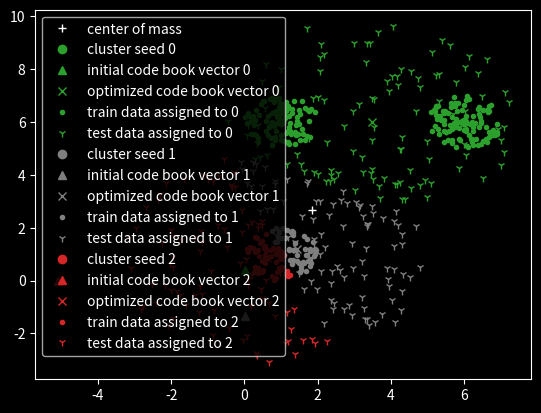

Here is the Python script that generated this plot:
import numpy as np
import matplotlib.pyplot as plt
import logging
import os
import typing

from matplotlib import colors as mpl_colors
from scipy.optimize import minimize


def generate_test_data(cluster_seeds: np.ndarray, n, max_dif):
    dim = cluster_seeds.shape[1]
    array = np.zeros((n * cluster_seeds.shape[0], dim))
    index = 0
    for seed in cluster_seeds:
        for i in range(n):
            while True:
                v = seed + np.random.choice([-1, 1], 2) * max_dif * np.random.uniform(size=dim)
                if np.linalg.norm(seed - v, ord=2) <= max_dif:
                    break
            array[index] += v
            index += 1

    return array


# noinspection PyArgumentList
class KMeansClassifier:
    """
    This classifier splits un
    """

    def __init__(self, k: int,
                 train_data: np.ndarray,
                 norm: int = 2,
                 method='Nelder-Mead',
                 cb0=None,
                 train_data_init_cb=False,
                 max_iterations=11,
                 epsilon=1e-3,
                 allow_code_book_pruning=False):
        """
        This classifier tries to split a given data set into k classes, by assigning them to the point of mass of the
        nearest cluster.
        :param k: amount of classes
        :param train_data: data used for training
        :param norm: [OPTIONAL] used for determining the distance between points
        :param method: [OPTIONAL] used method for minimize solver. The Nelder-Mead method works just fine for most
        circumstances
        :param cb0: [OPTIONAL] initial guess for the initial cluster points. this may drastically improve the results
        because if unset the classifier will pick code book at random
        :param train_data_init_cb: [OPTIONAL] if set to True (cb0 is none) random points from train data will be used as
        initial code_book (use when the samples sizes of each cluster alike)
        :param max_iterations: [OPTIONAL] the maximum amount of steps allowed for code_book optimisation
        :param epsilon: [OPTIONAL] this determines the maximum discrepancy between optimization scores
        :param allow_code_book_pruning: [OPTIONAL] I noticed that in some cases a code_book vector remains unassigned
        When set to true these kind of vectors will be removed.
        """
        # assign values
        self.k = k
        self.train_data = train_data
        self.norm = norm
        self.method = method

        # get init code_book
        self.init_code_book = cb0 if cb0 is not None else self.__generate_init_code_book(k, train_data.shape[1],
                                                                                         train_data.min(),
                                                                                         tra_data.max())
        self.init_code_book = cb0 if cb0 is not None \
            else train_data[np.random.choice(tra_data.shape[0], k), :] if train_data_init_cb \
            else self.__generate_init_code_book(k, train_data.shape[1], train_data.min(), tra_data.max())

        # Optimize code book
        self.optimized_code_book, self.assignment_matrix, self.code_book_history = self.expectation_maximization(
            self.init_code_book,
            self.train_data, epsilon,
            max_iterations,
            allow_code_book_pruning)

    def predict_cluster(self, data: np.ndarray, code_book=None):
        """
        Predict unlabeled data based on a pre trained code_book
        :param data: data to classify
        :param code_book: [OPTIONAL] maybe useful to animate convergence
        :return:
        """
        if code_book is not None:
            return self.__generate_assignment_matrix(code_book, data)
        return self.__generate_assignment_matrix(self.optimized_code_book, data)

    def expectation_maximization(self, code_book: np.ndarray, train_data: np.ndarray, epsilon: float,
                                 max_iteration: int, allow_code_book_pruning: bool = False) -> typing.Tuple[
        np.ndarray, np.ndarray, typing.List[np.ndarray]]:
        """
        Function optimise the code book.
        :param code_book: Initial guesses for the code_book
        :param train_data: Data used for code book optimisation
        :param epsilon: this determines the maximum discrepancy between optimization scores
        :param max_iteration: the maximum amount of steps allowed for code_book optimisation
        :param allow_code_book_pruning: [OPTIONAL] I noticed that in some cases a code_book vector remains unassigned
        When set to true these kind of vectors will be removed.
        :return: (code_book, assignment_matrix, code_book_history)
        """
        # initialize variables
        iteration = 0
        assignment_matrix = None
        old_score = 0
        code_book_history = [code_book]

        # start iteration
        while iteration < max_iteration:
            # generate assignment matrix to current code_book
            assignment_matrix = self.__generate_assignment_matrix(code_book, train_data)
            # optimize adjust current code_book to assigned training data
            code_book = self.__optimize_code_book(code_book, train_data, assignment_matrix, allow_code_book_pruning)
            # get score of current parameter
            score = self.__J(code_book, assignment_matrix, train_data)
            dif = abs(old_score - score)
            logging.debug(f"iteration {iteration}, score: {score}, old_score: {old_score} difference: {dif}")
            old_score = score
            # hold if threshold is reached
            if dif < epsilon:
                break
            code_book_history.append(code_book)
            iteration += 1
        if iteration > max_iteration:
            logging.warning("max iteration has been exceeded ")
        return code_book, assignment_matrix, code_book_history

    @staticmethod
    def __generate_init_code_book(k, dim, min_val, max_val):
        """
        sloppy method to generate the initial code book
        :param k: amount code book vectors
        :param dim: amount of dimensions per vector
        :param min_val: upper limit
        :param max_val: lower limit
        :return:
        """
        array = np.zeros((k, dim))
        for k_i in range(k):
            array[k_i] += np.random.choice([-1, 1], 2) * np.random.choice([min_val, max_val], 2) * np.random.random(dim)
        return array

    @staticmethod
    def __optimize_code_book(code_book: np.ndarray, train_data: np.ndarray, assignment_matrix: np.ndarray,
                             allow_code_book_pruning: bool = False):
        """

        :param code_book:
        :param train_data:
        :param assignment_matrix:
        :param allow_code_book_pruning: [OPTIONAL] I noticed that in some cases a code_book vector remains unassigned
        When set to true these kind of vectors will be removed.
        :return:
        """
        n_code_book = np.zeros(code_book.shape)
        unused_cb_i = []
        for c_i, cb_ve in enumerate(n_code_book):
            as_m_i = assignment_matrix[:, c_i]
            as_m_i_sum = np.sum(as_m_i)
            if as_m_i_sum == 0:
                unused_cb_i.append(c_i)
                continue
            cb_ve += np.sum((as_m_i * train_data.transpose()).transpose(), axis=0) / np.sum(as_m_i)

        if len(unused_cb_i) > 0:
            logging.warning(f"unused code_book entry {unused_cb_i}")
            if allow_code_book_pruning:
                n_code_book = np.delete(n_code_book, unused_cb_i, axis=0)
                logging.debug(f"removed {unused_cb_i}, new code book: {n_code_book}")
        return n_code_book

    def __generate_assignment_matrix(self, cluster_matrix: np.ndarray, data_matrix: np.ndarray):
        m = np.zeros((data_matrix.shape[0], cluster_matrix.shape[0]))
        for row_i, row in enumerate(m):
            ld_index = self.__get_lowest_distance_index(data_matrix[row_i], cluster_matrix)
            row[ld_index] = 1
        return m

    def __get_lowest_distance_index(self, data_vector: np.ndarray, cluster_matrix: np.ndarray):
        lowest_distance = None
        lowest_distance_index = None
        for cluster_index, cluster_v in enumerate(cluster_matrix):
            tmp = np.linalg.norm(data_vector - cluster_v, ord=self.norm)
            if lowest_distance is None or tmp < lowest_distance:
                lowest_distance = tmp
                lowest_distance_index = cluster_index
        return lowest_distance_index

    def __J(self, code_book, assignment_matrix, train_data):
        J = 0
        for tv_i, train_vector in enumerate(train_data):
            for cv_i, cluster_vector in enumerate(code_book):
                J += assignment_matrix[tv_i, cv_i] * np.linalg.norm(train_vector - cluster_vector, ord=self.norm)
        return J


if __name__ == '__main__':
    # set loglevel
    logging.basicConfig(level=os.environ.get("LOGLEVEL", "INFO"))

    # init plot
    plt.style.use("dark_background")
    fig = plt.figure()
    ax0 = fig.add_subplot(1, 1, 1)

    # setup test data
    cl_se = np.array([[1, 1],
                      [1, 6],
                      [6, 6]])
    tra_data = generate_test_data(cl_se, 100, 1)

    # generate color dict
    labels = np.unique(list(range(cl_se.shape[0])))
    if len(labels) > len(mpl_colors.TABLEAU_COLORS.keys()):
        colors = np.random.choice(list(mpl_colors.XKCD_COLORS.keys()), size=len(labels))
    else:
        colors = np.random.choice(list(mpl_colors.TABLEAU_COLORS.keys()), size=len(labels))
    color_dict = dict(zip(labels, colors))
    legend_patches = []

    # init classifier
    classifier = KMeansClassifier(cl_se.shape[0], tra_data)

    cl_se_predicted = classifier.predict_cluster(cl_se)

    # generate test data
    com = np.mean(classifier.optimized_code_book, axis=0)
    # test_data = generate_test_data(com.reshape((1, 2)), 50, 3)
    test_data = generate_test_data(classifier.optimized_code_book, 100, 4)

    test_data_assigned = classifier.predict_cluster(test_data)
    legend_patches.append(ax0.plot(com[0],
                                   com[1],
                                   linestyle=" ",
                                   marker='+',
                                   color="white",
                                   label=f"center of mass")[0])

    for i in range(classifier.assignment_matrix.shape[1]):
        assigned_cluster = cl_se_predicted[:, i] == 1
        legend_patches.append(ax0.plot(cl_se[assigned_cluster, 0],
                                       cl_se[assigned_cluster, 1],
                                       linestyle=" ",
                                       marker='o',
                                       color=color_dict[labels[i]],
                                       label=f"cluster seed {labels[i]}")[0])

        legend_patches.append(ax0.plot(classifier.init_code_book[i, 0],
                                       classifier.init_code_book[i, 1],
                                       linestyle=" ",
                                       marker='^',
                                       color=color_dict[labels[i]],
                                       label=f"initial code book vector {labels[i]}")[0])

        legend_patches.append(ax0.plot(classifier.optimized_code_book[i, 0],
                                       classifier.optimized_code_book[i, 1],
                                       linestyle=" ",
                                       marker='x',
                                       color=color_dict[labels[i]],
                                       label=f"optimized code book vector {labels[i]}")[0])

        assigned_cluster = classifier.assignment_matrix[:, i] == 1
        legend_patches.append(ax0.plot(classifier.train_data[assigned_cluster, 0],
                                       classifier.train_data[assigned_cluster, 1],
                                       linestyle=" ",
                                       marker='.',
                                       color=color_dict[labels[i]],
                                       label=f"train data assigned to {labels[i]}")[0])

        assigned_cluster = test_data_assigned[:, i] == 1
        legend_patches.append(ax0.plot(test_data[assigned_cluster, 0],
                                       test_data[assigned_cluster, 1],
                                       linestyle=" ",
                                       marker='1',
                                       color=color_dict[labels[i]],
                                       label=f"test data assigned to {labels[i]}")[0])

    plt.legend(handles=legend_patches)
    plt.show()
